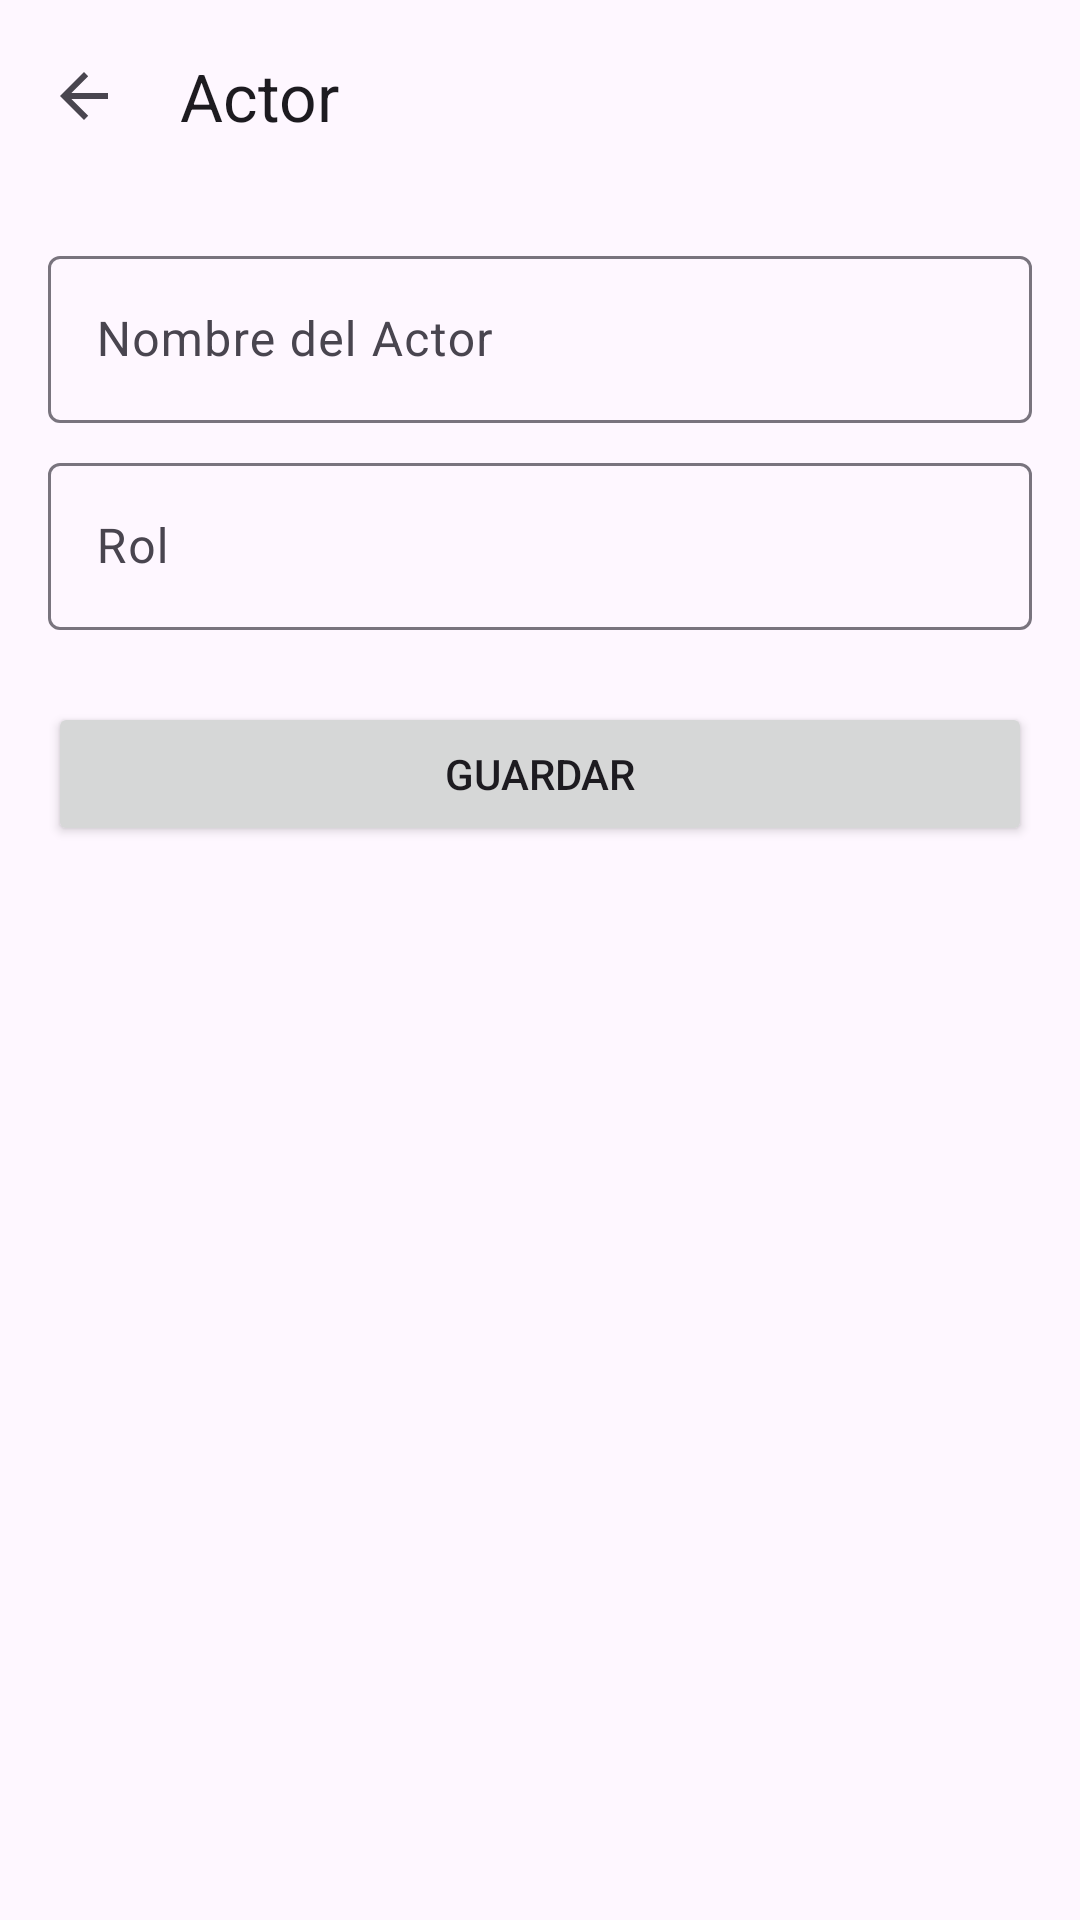

Produce the Android XML layout that renders to this screen, including the resource entries it uses.
<!-- AndroidManifest.xml: application theme Theme.Crud_api_peliculas -->
<!-- res/layout/activity_add_edit_actor.xml -->
<?xml version="1.0" encoding="utf-8"?>
<androidx.coordinatorlayout.widget.CoordinatorLayout xmlns:android="http://schemas.android.com/apk/res/android"
    xmlns:app="http://schemas.android.com/apk/res-auto"
    android:layout_width="match_parent"
    android:layout_height="match_parent">

    <com.google.android.material.appbar.AppBarLayout
        android:layout_width="match_parent"
        android:layout_height="wrap_content">

        <com.google.android.material.appbar.MaterialToolbar
            android:id="@+id/toolbar"
            android:layout_width="match_parent"
            android:layout_height="?attr/actionBarSize"
            app:navigationIcon="?attr/homeAsUpIndicator"
            app:title="Actor" />

    </com.google.android.material.appbar.AppBarLayout>

    <LinearLayout
        android:layout_width="match_parent"
        android:layout_height="match_parent"
        android:orientation="vertical"
        android:padding="16dp"
        app:layout_behavior="@string/appbar_scrolling_view_behavior">

        <com.google.android.material.textfield.TextInputLayout
            android:layout_width="match_parent"
            android:layout_height="wrap_content"
            android:hint="Nombre del Actor">
            <com.google.android.material.textfield.TextInputEditText
                android:id="@+id/etActorName"
                android:layout_width="match_parent"
                android:layout_height="wrap_content"
                android:inputType="textPersonName" />
        </com.google.android.material.textfield.TextInputLayout>

        <com.google.android.material.textfield.TextInputLayout
            android:layout_width="match_parent"
            android:layout_height="wrap_content"
            android:layout_marginTop="8dp"
            android:hint="Rol">
            <com.google.android.material.textfield.TextInputEditText
                android:id="@+id/etActorRole"
                android:layout_width="match_parent"
                android:layout_height="wrap_content"
                android:inputType="textCapSentences" />
        </com.google.android.material.textfield.TextInputLayout>

        <Button
            android:id="@+id/btnSaveActor"
            android:layout_width="match_parent"
            android:layout_height="wrap_content"
            android:layout_marginTop="24dp"
            android:text="Guardar" />

    </LinearLayout>

</androidx.coordinatorlayout.widget.CoordinatorLayout>
<!-- resources referenced by this layout -->
<resources>
  <style name="Theme.Crud_api_peliculas" parent="Base.Theme.Crud_api_peliculas" />
  <style name="Base.Theme.Crud_api_peliculas" parent="Theme.Material3.DayNight.NoActionBar">
          
          
      </style>
</resources>
